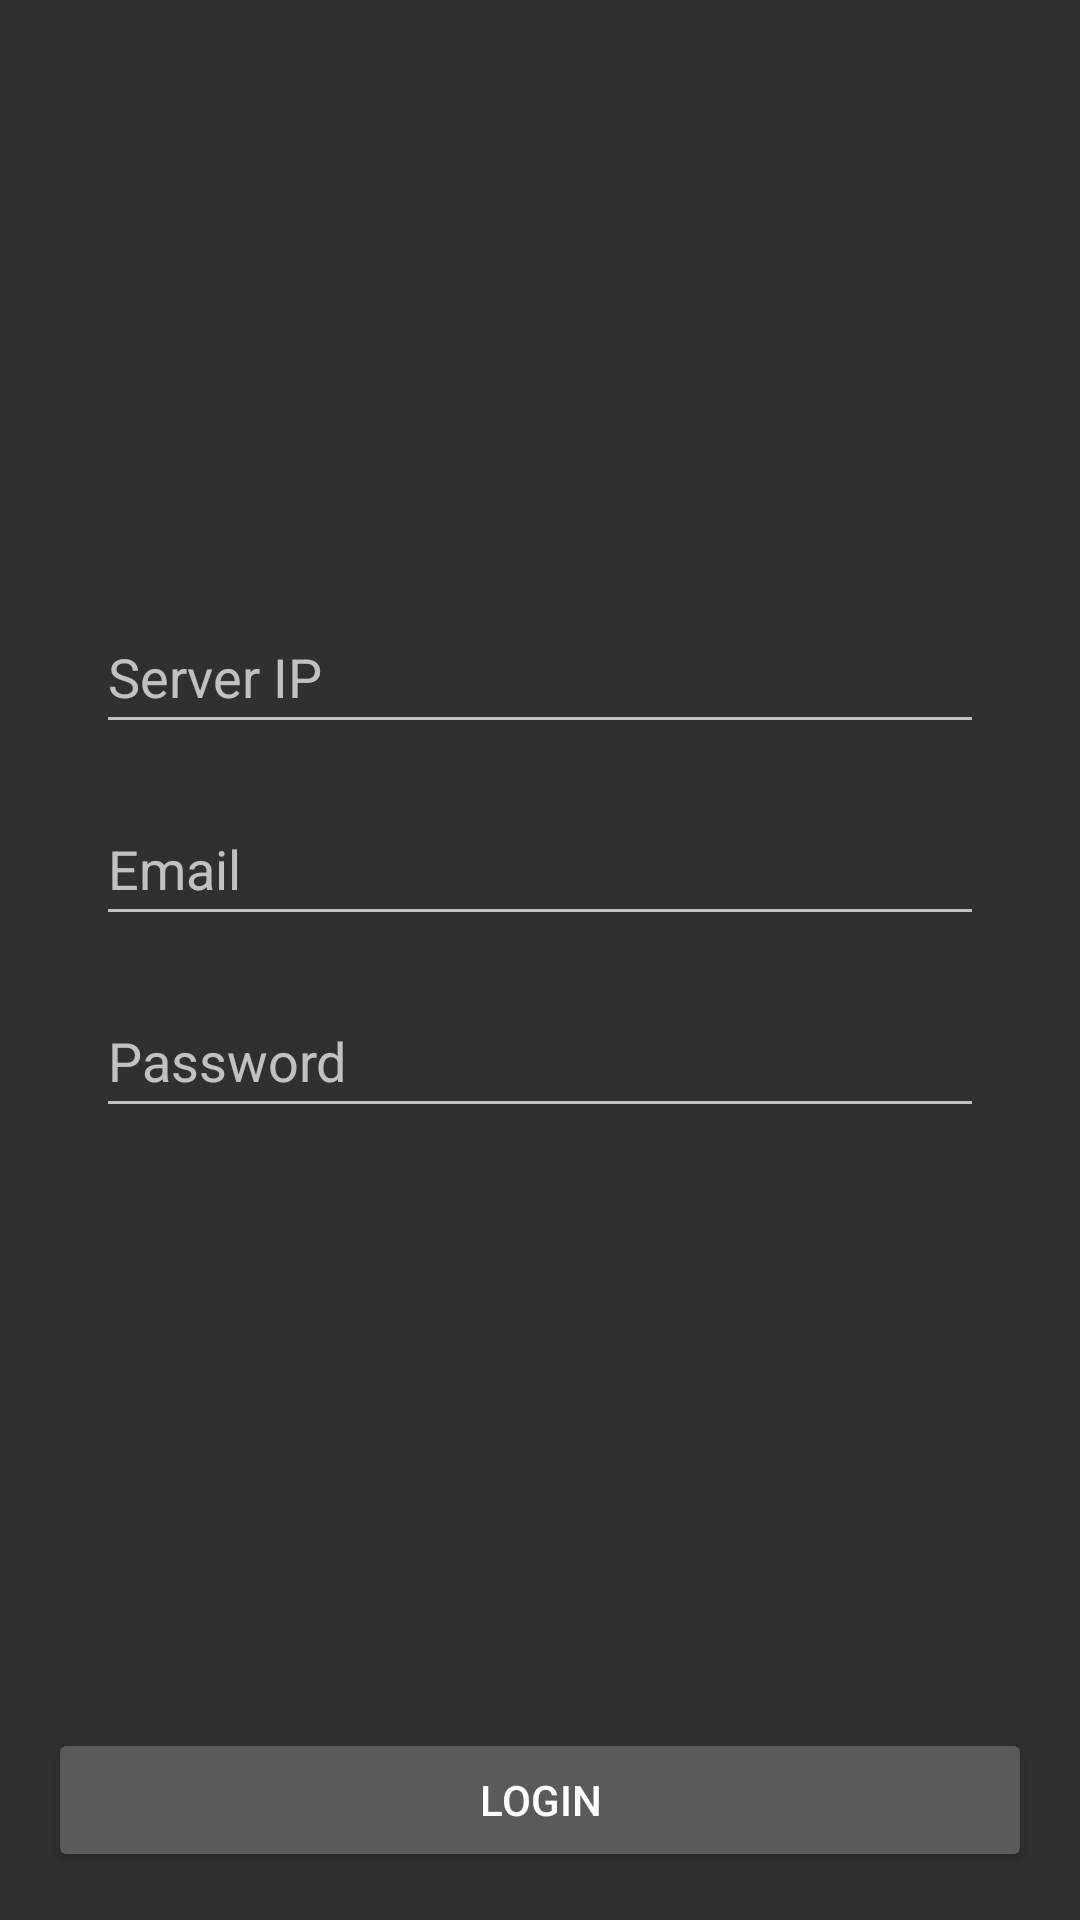

Android layout source for this screen:
<!-- AndroidManifest.xml: application theme Theme.AppTheme -->
<!-- res/layout/login_layout.xml -->
<?xml version="1.0" encoding="utf-8"?>
<androidx.constraintlayout.widget.ConstraintLayout xmlns:android="http://schemas.android.com/apk/res/android"
    xmlns:app="http://schemas.android.com/apk/res-auto"
    xmlns:tools="http://schemas.android.com/tools"
    android:layout_width="match_parent"
    android:layout_height="match_parent"
    android:orientation="vertical"
    android:padding="16dp">

    <LinearLayout
        android:layout_width="match_parent"
        android:layout_height="wrap_content"
        android:clipToPadding="false"
        android:dividerPadding="10dp"
        android:orientation="vertical"
        android:padding="16dp"
        app:layout_constraintBottom_toTopOf="@+id/loginBTN"
        app:layout_constraintEnd_toEndOf="parent"
        app:layout_constraintStart_toStartOf="parent"
        app:layout_constraintTop_toTopOf="parent">

        <EditText
            android:id="@+id/serverIpET"
            android:layout_width="match_parent"
            android:layout_height="48dp"
            android:layout_marginBottom="16dp"
            android:hint="Server IP"
            android:inputType="text" />

        <EditText
            android:id="@+id/loginEmailET"
            android:layout_width="match_parent"
            android:layout_height="48dp"
            android:layout_marginBottom="16dp"
            android:hint="Email"
            android:inputType="textEmailAddress" />

        <EditText
            android:id="@+id/loginPasswordET"
            android:layout_width="match_parent"
            android:layout_height="48dp"
            android:layout_marginBottom="16dp"
            android:hint="Password"
            android:inputType="textPassword" />

    </LinearLayout>

    <Button
        android:id="@+id/loginBTN"
        android:layout_width="match_parent"
        android:layout_height="wrap_content"
        android:text="Login"
        app:layout_constraintBottom_toBottomOf="parent"
        app:layout_constraintEnd_toEndOf="parent"
        app:layout_constraintStart_toStartOf="parent" />

</androidx.constraintlayout.widget.ConstraintLayout>
<!-- resources referenced by this layout -->
<resources>
  <style name="Theme.AppTheme" parent="Theme.AppCompat">
          <item name="windowActionBar">false</item>
          <item name="windowNoTitle">true</item>
      </style>
</resources>
